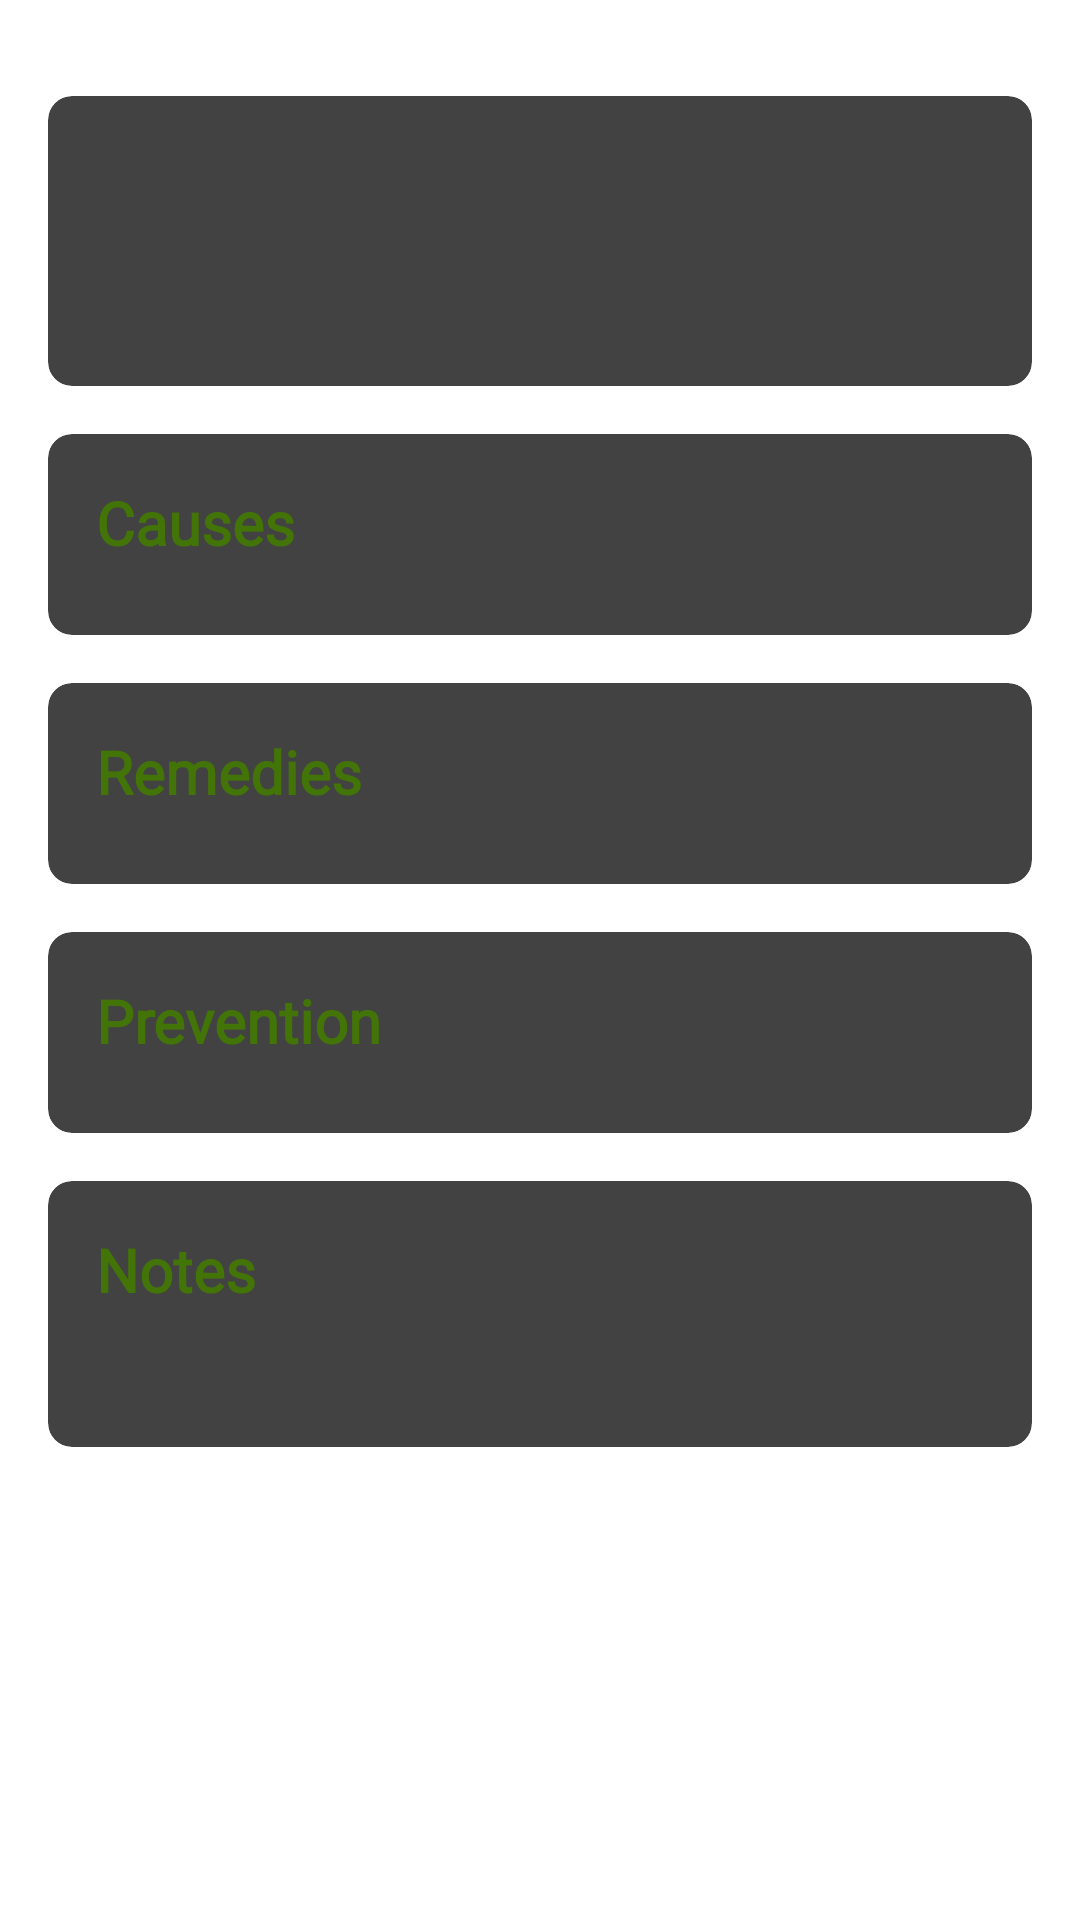

Layout XML and referenced resources for this Android screen:
<!-- AndroidManifest.xml: application theme Theme.CropGuard -->
<!-- res/layout/activity_report.xml -->
<?xml version="1.0" encoding="utf-8"?>
<ScrollView xmlns:android="http://schemas.android.com/apk/res/android"
    xmlns:app="http://schemas.android.com/apk/res-auto"
    xmlns:tools="http://schemas.android.com/tools"
    android:layout_width="match_parent"
    android:layout_height="match_parent"
    android:background="@color/white">

    <LinearLayout
        android:layout_width="match_parent"
        android:layout_height="wrap_content"
        android:orientation="vertical"
        android:padding="16dp">

        
        <androidx.appcompat.widget.Toolbar
            android:id="@+id/toolbar"
            android:layout_width="match_parent"
            android:layout_height="?attr/actionBarSize"
            android:background="#FFFFFF"
            android:elevation="4dp">

            <TextView
                android:layout_width="wrap_content"
                android:layout_height="wrap_content"
                android:layout_gravity="center"
                android:fontFamily="@font/baloo_2"
                android:text="Disease Report"
                android:textColor="#333333"
                android:textSize="20sp"
                android:textStyle="bold" />
        </androidx.appcompat.widget.Toolbar>

        
        <androidx.cardview.widget.CardView
            android:layout_width="match_parent"
            android:layout_height="wrap_content"
            android:layout_marginTop="16dp"
            app:cardCornerRadius="8dp"
            app:cardElevation="4dp">

            <LinearLayout
                android:layout_width="match_parent"
                android:layout_height="wrap_content"
                android:orientation="vertical"
                android:padding="16dp">

                <TextView
                    android:id="@+id/diseaseTextView"
                    android:layout_width="match_parent"
                    android:layout_height="wrap_content"
                    android:fontFamily="@font/baloo_2"
                    android:textColor="#437408"
                    android:textSize="24sp"
                    android:textStyle="bold"
                    tools:text="Disease: Healthy Cotton Plant" />

                <TextView
                    android:id="@+id/confidenceTextView"
                    android:layout_width="match_parent"
                    android:layout_height="wrap_content"
                    android:layout_marginTop="8dp"
                    android:fontFamily="@font/baloo_2"
                    android:textColor="#678e15"
                    android:textSize="18sp"
                    tools:text="Confidence: 96.1%" />
            </LinearLayout>
        </androidx.cardview.widget.CardView>

        
        <androidx.cardview.widget.CardView
            android:layout_width="match_parent"
            android:layout_height="wrap_content"
            android:layout_marginTop="16dp"
            app:cardCornerRadius="8dp"
            app:cardElevation="4dp">

            <LinearLayout
                android:layout_width="match_parent"
                android:layout_height="wrap_content"
                android:orientation="vertical"
                android:padding="16dp">

                <TextView
                    android:layout_width="match_parent"
                    android:layout_height="wrap_content"
                    android:fontFamily="@font/baloo_2"
                    android:text="Causes"
                    android:textColor="#437408"
                    android:textSize="20sp"
                    android:textStyle="bold" />

                <LinearLayout
                    android:id="@+id/causesLayout"
                    android:layout_width="match_parent"
                    android:layout_height="wrap_content"
                    android:layout_marginTop="8dp"
                    android:orientation="vertical" />
            </LinearLayout>
        </androidx.cardview.widget.CardView>

        
        <androidx.cardview.widget.CardView
            android:layout_width="match_parent"
            android:layout_height="wrap_content"
            android:layout_marginTop="16dp"
            app:cardCornerRadius="8dp"
            app:cardElevation="4dp">

            <LinearLayout
                android:layout_width="match_parent"
                android:layout_height="wrap_content"
                android:orientation="vertical"
                android:padding="16dp">

                <TextView
                    android:layout_width="match_parent"
                    android:layout_height="wrap_content"
                    android:fontFamily="@font/baloo_2"
                    android:text="Remedies"
                    android:textColor="#437408"
                    android:textSize="20sp"
                    android:textStyle="bold" />

                <LinearLayout
                    android:id="@+id/remediesLayout"
                    android:layout_width="match_parent"
                    android:layout_height="wrap_content"
                    android:layout_marginTop="8dp"
                    android:orientation="vertical" />
            </LinearLayout>
        </androidx.cardview.widget.CardView>

        
        <androidx.cardview.widget.CardView
            android:layout_width="match_parent"
            android:layout_height="wrap_content"
            android:layout_marginTop="16dp"
            app:cardCornerRadius="8dp"
            app:cardElevation="4dp">

            <LinearLayout
                android:layout_width="match_parent"
                android:layout_height="wrap_content"
                android:orientation="vertical"
                android:padding="16dp">

                <TextView
                    android:layout_width="match_parent"
                    android:layout_height="wrap_content"
                    android:fontFamily="@font/baloo_2"
                    android:text="Prevention"
                    android:textColor="#437408"
                    android:textSize="20sp"
                    android:textStyle="bold" />

                <LinearLayout
                    android:id="@+id/preventionLayout"
                    android:layout_width="match_parent"
                    android:layout_height="wrap_content"
                    android:layout_marginTop="8dp"
                    android:orientation="vertical" />
            </LinearLayout>
        </androidx.cardview.widget.CardView>

        
        <androidx.cardview.widget.CardView
            android:layout_width="match_parent"
            android:layout_height="wrap_content"
            android:layout_marginTop="16dp"
            android:layout_marginBottom="16dp"
            app:cardCornerRadius="8dp"
            app:cardElevation="4dp">

            <LinearLayout
                android:layout_width="match_parent"
                android:layout_height="wrap_content"
                android:orientation="vertical"
                android:padding="16dp">

                <TextView
                    android:layout_width="match_parent"
                    android:layout_height="wrap_content"
                    android:fontFamily="@font/baloo_2"
                    android:text="Notes"
                    android:textColor="#437408"
                    android:textSize="20sp"
                    android:textStyle="bold" />

                <TextView
                    android:id="@+id/notesTextView"
                    android:layout_width="match_parent"
                    android:layout_height="wrap_content"
                    android:layout_marginTop="8dp"
                    android:fontFamily="@font/baloo_2"
                    android:textColor="#333333"
                    android:textSize="16sp" />
            </LinearLayout>
        </androidx.cardview.widget.CardView>

    </LinearLayout>
</ScrollView>
<!-- resources referenced by this layout -->
<resources>

  <!-- not gathered from this repository: default colours our renderer supplied (Android Studio template values) -->
  <color name="white">#FFFFFFFF</color>
</resources>
